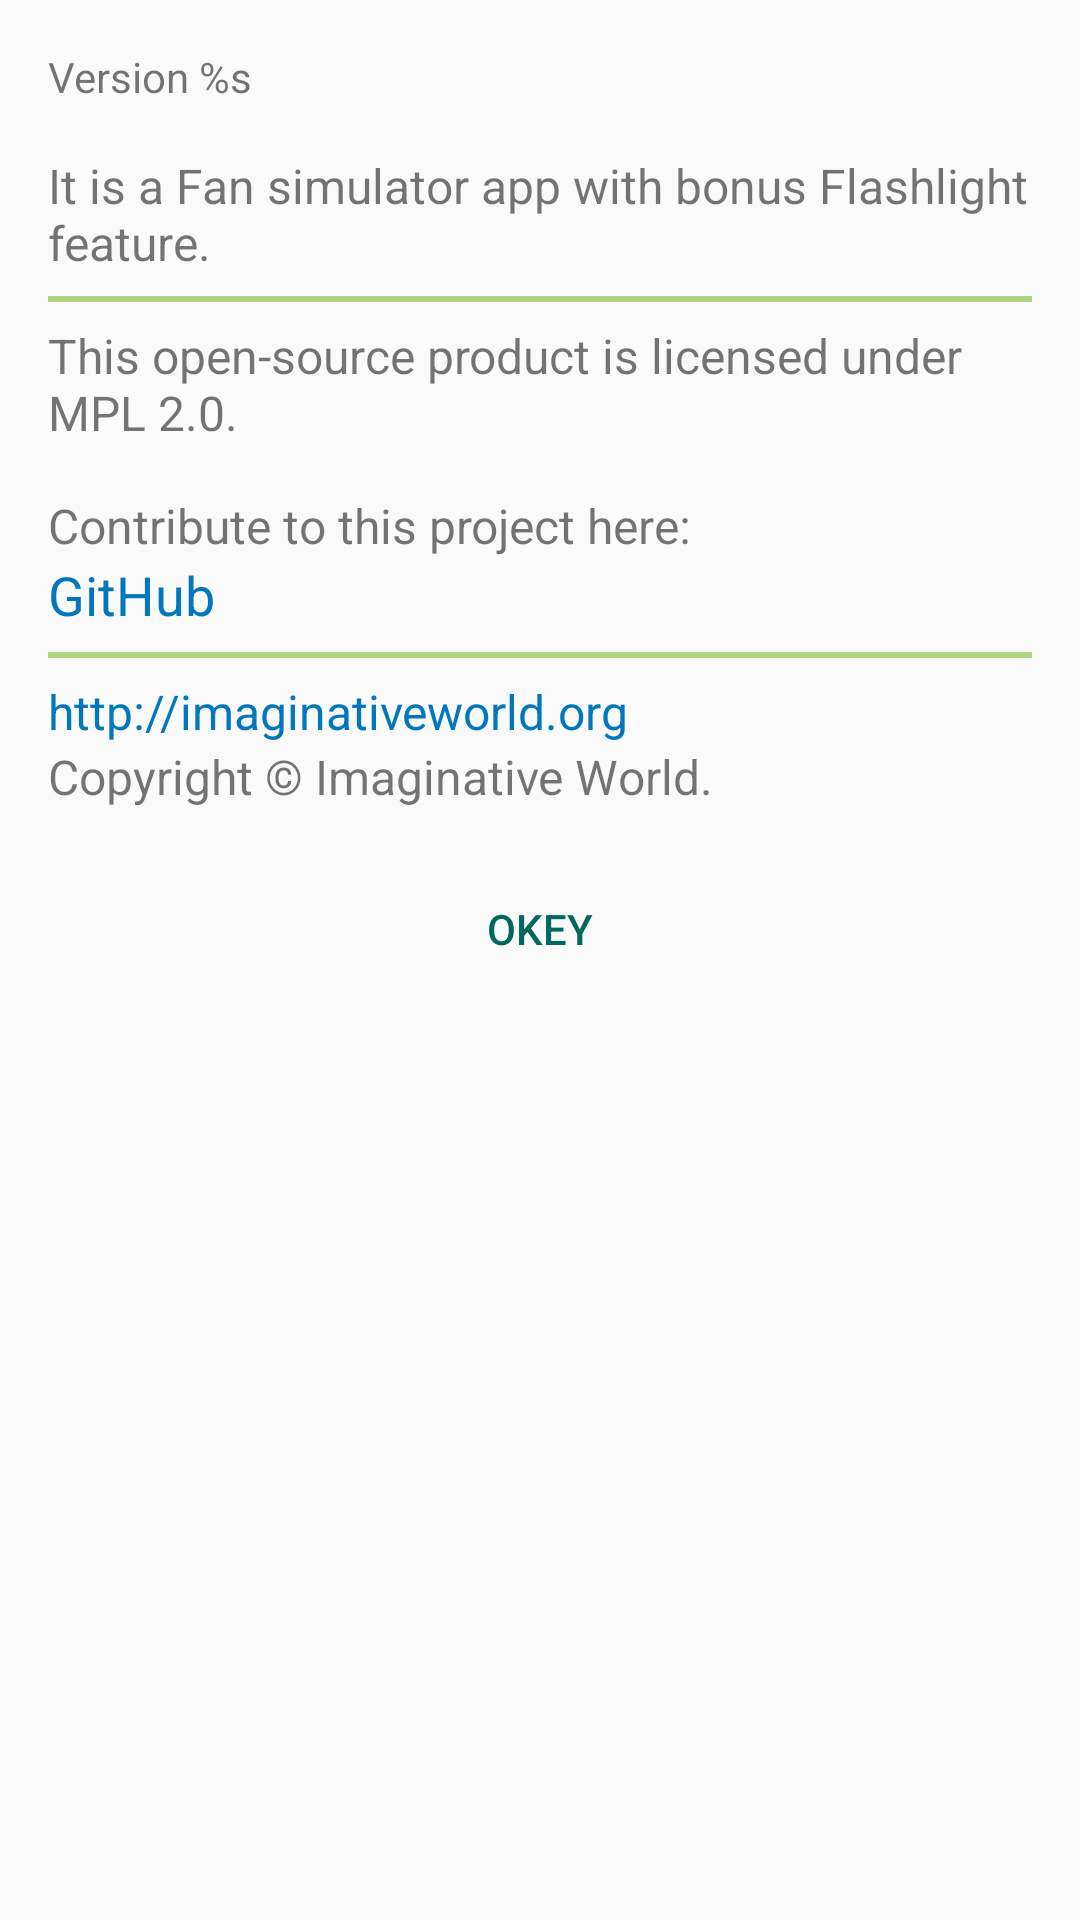

Here is an Android app screen rendered from its layout file. Give the layout XML and the strings, colors and styles it references.
<!-- AndroidManifest.xml: application theme AppTheme -->
<!-- res/layout/about_layout.xml -->
<?xml version="1.0" encoding="utf-8"?>
<LinearLayout xmlns:android="http://schemas.android.com/apk/res/android"
    android:layout_width="match_parent"
    android:layout_height="match_parent"
    android:orientation="vertical"
    android:paddingBottom="@dimen/activity_vertical_margin"
    android:paddingLeft="@dimen/activity_horizontal_margin"
    android:paddingRight="@dimen/activity_horizontal_margin"
    android:paddingTop="@dimen/activity_vertical_margin">

    <TextView
        android:id="@+id/txtVersion"
        android:layout_width="wrap_content"
        android:layout_height="wrap_content"
        android:textSize="14sp"
        android:text="@string/version_txt"
        android:layout_marginBottom="@dimen/activity_vertical_margin"/>

    <TextView
        android:layout_width="wrap_content"
        android:layout_height="wrap_content"
        android:text="@string/about_description"
        android:textSize="16sp" />

    <View style="@style/Divider" />

    <TextView
        android:layout_width="wrap_content"
        android:layout_height="wrap_content"
        android:text="@string/open_source_license"
        android:textSize="16sp"
        android:layout_marginBottom="@dimen/activity_vertical_margin" />

    <TextView
        android:layout_width="wrap_content"
        android:layout_height="wrap_content"
        android:text="@string/contribute_txt"
        android:textSize="16sp"/>

    <TextView
        android:id="@+id/src_url"
        android:layout_width="wrap_content"
        android:layout_height="wrap_content"
        android:text="@string/github"
        android:textColor="@color/light_blue_800"
        android:textSize="18sp" />

    <View style="@style/Divider" />

    <TextView
        android:id="@+id/dev_url"
        android:layout_width="wrap_content"
        android:layout_height="wrap_content"
        android:text="@string/website"
        android:textColor="@color/light_blue_800"
        android:textSize="16sp" />

    <TextView
        android:layout_width="wrap_content"
        android:layout_height="wrap_content"
        android:text="@string/copyrights1"
        android:textSize="16sp" />

    <Button
        android:id="@+id/btnOk"
        style="?android:attr/borderlessButtonStyle"
        android:layout_width="match_parent"
        android:layout_height="wrap_content"
        android:layout_marginTop="@dimen/activity_horizontal_margin"
        android:background="?attr/selectableItemBackground"
        android:gravity="center"
        android:text="@string/txt_okey"
        android:textColor="@color/colorPrimary" />


</LinearLayout>
<!-- resources referenced by this layout -->
<resources>
  <color name="colorPrimary">#00695c</color>
  <color name="light_blue_800">#0277BD</color>
  <dimen name="activity_horizontal_margin">16dp</dimen>
  <dimen name="activity_vertical_margin">16dp</dimen>
  <string name="about_description">It is a Fan simulator app with bonus Flashlight feature.</string>
  <string name="contribute_txt">Contribute to this project here:</string>
  <string name="copyrights1">Copyright © Imaginative World.</string>
  <string name="github">GitHub</string>
  <string name="open_source_license">This open-source product is licensed under MPL 2.0.</string>
  <string name="txt_okey">Okey</string>
  <string name="version_txt">Version %s</string>
  <string name="website">http://imaginativeworld.org</string>
  <style name="Divider">
          <item name="android:layout_width">wrap_content</item>
          <item name="android:layout_height">2dp</item>
          <item name="android:background">@color/light_green_300</item>
  
          <item name="android:layout_marginTop">7dp</item>
          <item name="android:layout_marginBottom">7dp</item>
          <item name="android:layout_marginLeft">0dp</item>
          <item name="android:layout_marginRight">0dp</item>
  
      </style>
  <style name="AppTheme" parent="Theme.AppCompat.Light.DarkActionBar">
          
          <item name="colorPrimary">@color/colorPrimary</item>
          <item name="colorPrimaryDark">@color/colorPrimaryDark</item>
          <item name="colorAccent">@color/colorAccent</item>
      </style>
  <color name="light_green_300">#AED581</color>
  <color name="colorPrimaryDark">#004d40</color>
  <color name="colorAccent">#ff5252</color>
</resources>
